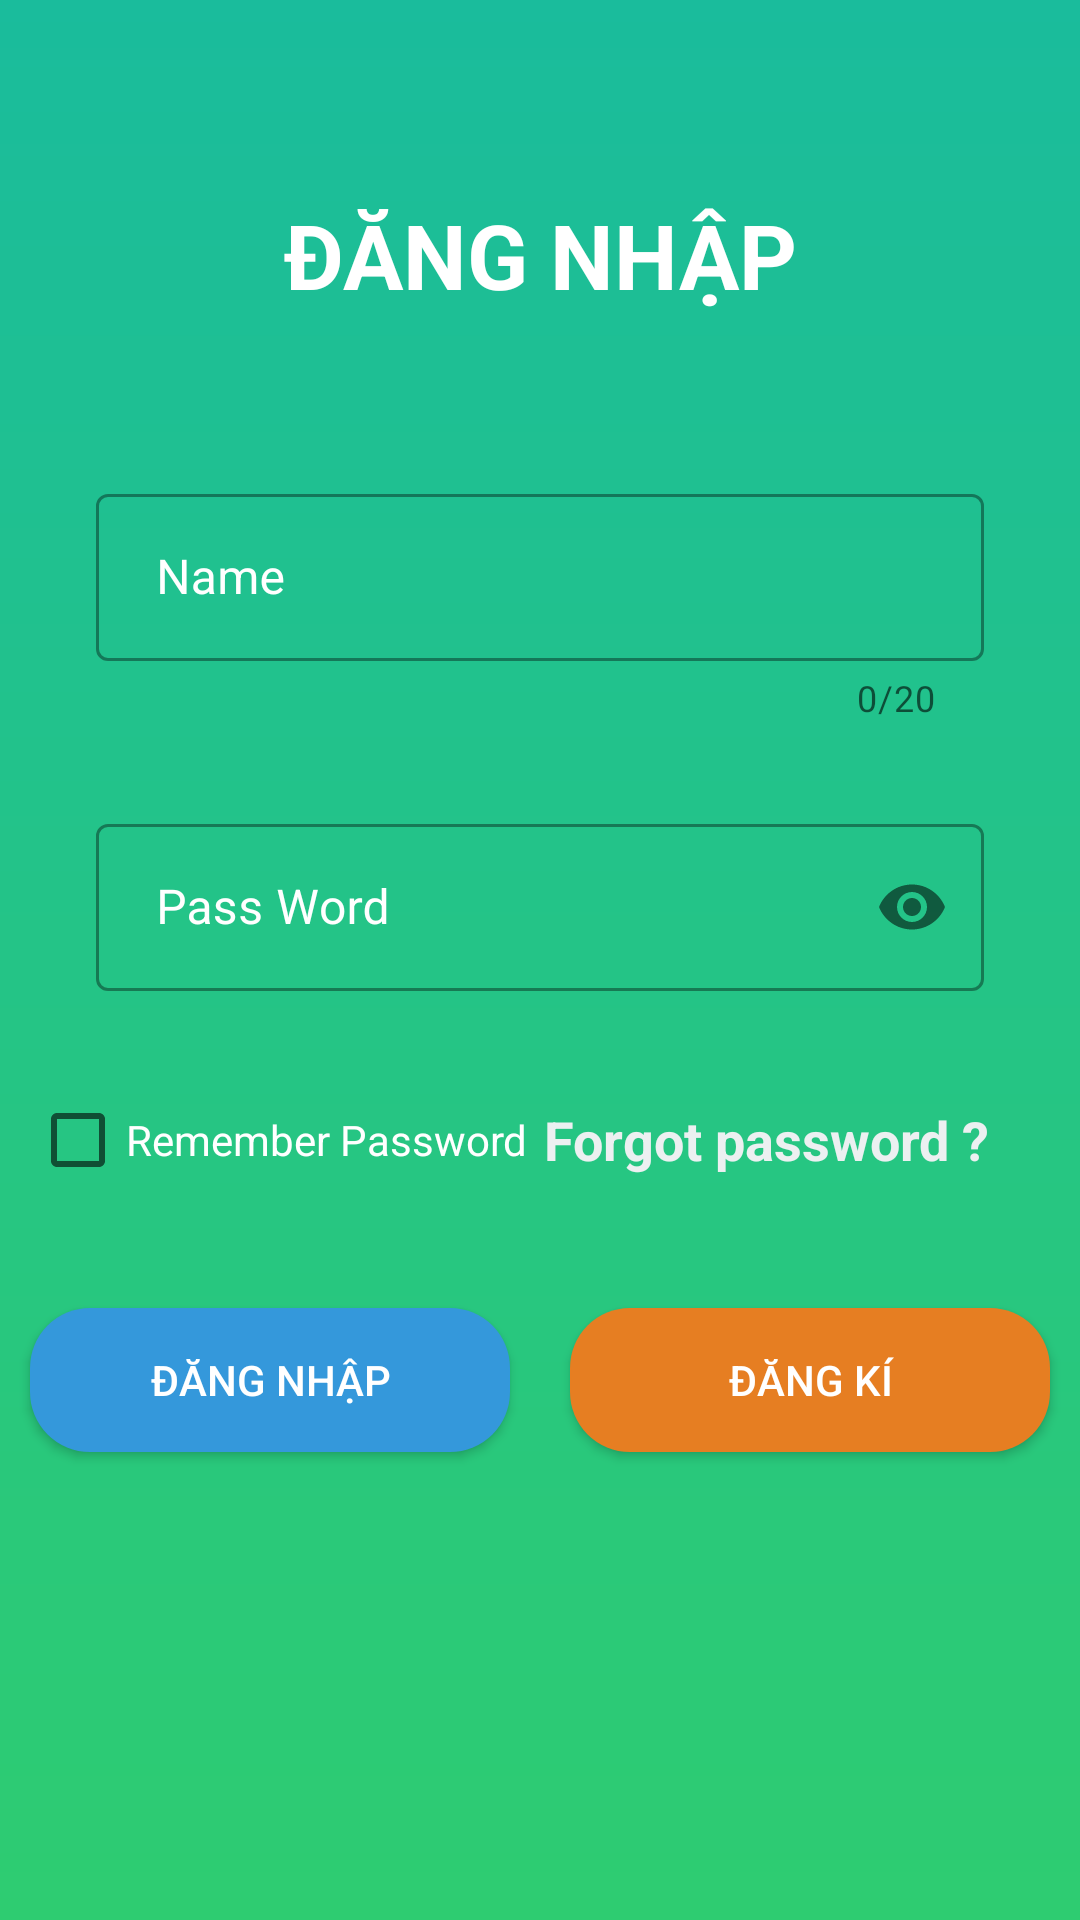

Layout XML and referenced resources for this Android screen:
<!-- AndroidManifest.xml: application theme Theme.HT_Profile -->
<!-- res/layout/activity_main.xml -->
<?xml version="1.0" encoding="utf-8"?>
<LinearLayout xmlns:android="http://schemas.android.com/apk/res/android"
    xmlns:app="http://schemas.android.com/apk/res-auto"
    xmlns:tools="http://schemas.android.com/tools"
    android:layout_width="match_parent"
    android:layout_height="match_parent"
    android:background="@drawable/background_gradiel"
    android:orientation="vertical"
    tools:context=".MainActivity">
    <TextView
        android:layout_width="match_parent"
        android:layout_height="130dp"
        android:text="ĐĂNG NHẬP"
        android:textSize="30sp"
        android:textStyle="bold"
        android:textColor="@color/white"
        android:gravity="center"
        android:layout_marginTop="20dp"/>

    <LinearLayout
        android:layout_width="match_parent"
        android:layout_height="200dp"
        android:orientation="vertical"
        android:weightSum="2">
            <LinearLayout
                android:layout_width="match_parent"
                android:layout_height="0dp"
                android:layout_weight="1"
                android:gravity="center">
                <com.google.android.material.textfield.TextInputLayout
                    style="@style/Widget.MaterialComponents.TextInputLayout.OutlinedBox"
                    android:layout_width="match_parent"
                    android:layout_height="wrap_content"
                    android:layout_marginStart="32dp"
                    android:layout_marginEnd="32sp"
                    android:hint="Name"
                    android:textColorHint="@color/white"
                    app:startIconDrawable="@drawable/ic_baseline_person_24"
                    app:counterEnabled="true"
                    app:counterMaxLength="20"
                    app:endIconMode="clear_text"
                    >
                    <com.google.android.material.textfield.TextInputEditText
                        android:id="@+id/tf_User"
                        android:layout_width="match_parent"
                        android:layout_height="wrap_content"
                        android:paddingLeft="20dp"
                        android:maxLength="20"
                        android:textColor="@color/white"
                        />
                </com.google.android.material.textfield.TextInputLayout>
            </LinearLayout>
            <LinearLayout
                android:layout_width="match_parent"
                android:layout_height="0dp"
                android:layout_weight="1"
                android:gravity="center">
                <com.google.android.material.textfield.TextInputLayout
                    style="@style/Widget.MaterialComponents.TextInputLayout.OutlinedBox"
                    android:layout_width="match_parent"
                    android:layout_height="wrap_content"
                    android:layout_marginStart="32dp"
                    android:layout_marginEnd="32sp"
                    android:hint="Pass Word"
                    app:startIconDrawable="@drawable/ic_baseline_lock_24"
                    app:passwordToggleEnabled="true"
                    android:textColorHint="@color/white">
                    <com.google.android.material.textfield.TextInputEditText
                        android:id="@+id/tf_pass"
                        android:layout_width="match_parent"
                        android:layout_height="wrap_content"
                        android:paddingLeft="20dp"
                        android:inputType="textPassword"
                        android:textColor="@color/white"
                        />
                </com.google.android.material.textfield.TextInputLayout>
            </LinearLayout>
    </LinearLayout>
    <LinearLayout
        android:layout_width="match_parent"
        android:layout_height="60dp"
        android:orientation="horizontal"
        android:weightSum="2">
        <LinearLayout
            android:layout_width="0dp"
            android:layout_height="match_parent"
            android:layout_weight="1"
            android:gravity="center|left">
            <CheckBox
                android:layout_width="wrap_content"
                android:layout_height="wrap_content"
                android:text="Remember Password"
                android:textColor="@color/white"
                android:layout_marginLeft="10dp">
            </CheckBox>
        </LinearLayout>
        <LinearLayout
            android:layout_width="0dp"
            android:layout_height="match_parent"
            android:layout_weight="1"
            android:gravity="center|right"
            android:paddingRight="30dp">

            <TextView
                android:layout_width="wrap_content"
                android:layout_height="wrap_content"
                android:text="Forgot password ?"
                android:textStyle="bold"
                android:textColor="#ecf0f1"
                android:textSize="18sp"></TextView>
        </LinearLayout>
    </LinearLayout>
    <LinearLayout
        android:layout_width="match_parent"
        android:layout_height="100dp"
        android:orientation="horizontal"
        android:weightSum="2">
        <LinearLayout
            android:layout_width="0dp"
            android:layout_height="match_parent"
            android:layout_weight="1"
            android:gravity="center">

            <androidx.appcompat.widget.AppCompatButton
                android:id="@+id/btn_dn"
                android:layout_width="160dp"
                android:layout_height="wrap_content"
                android:textColor="@color/white"
                android:background="@drawable/bgr_btndn"
                android:text="Đăng nhập" />
        </LinearLayout>
        <LinearLayout
            android:layout_width="0dp"
            android:layout_height="match_parent"
            android:layout_weight="1"
            android:gravity="center">

            <androidx.appcompat.widget.AppCompatButton
                android:id="@+id/btn_dk"
                android:layout_width="160dp"
                android:layout_height="wrap_content"
                android:textColor="@color/white"
                android:background="@drawable/bgr_btndk"
                android:text="Đăng Kí"/>
        </LinearLayout>
    </LinearLayout>


</LinearLayout>
<!-- resources referenced by this layout -->
<resources>
  <!-- drawable background_gradiel (drawable) -->
  <?xml version="1.0" encoding="utf-8"?>
  <shape xmlns:android="http://schemas.android.com/apk/res/android">
      <gradient android:startColor="#2ecc71"
          android:angle="90"
          android:endColor="#1abc9c"></gradient>
  </shape>
  <!-- drawable bgr_btndk (drawable) -->
  <?xml version="1.0" encoding="utf-8"?>
  <shape xmlns:android="http://schemas.android.com/apk/res/android">
      <corners android:radius="20dp"/>
      <solid android:color="#e67e22"/>
  </shape>
  <!-- drawable bgr_btndn (drawable) -->
  <?xml version="1.0" encoding="utf-8"?>
  <shape xmlns:android="http://schemas.android.com/apk/res/android">
      <corners android:radius="20dp"
          />
      <solid android:color="#3498db"/>
  </shape>
  <style name="Theme.HT_Profile" parent="Theme.MaterialComponents.DayNight.NoActionBar">
          
          <item name="colorPrimary">@color/purple_500</item>
          <item name="colorPrimaryVariant">@color/purple_700</item>
          <item name="colorOnPrimary">@color/white</item>
          
          <item name="colorSecondary">@color/teal_200</item>
          <item name="colorSecondaryVariant">@color/teal_700</item>
          <item name="colorOnSecondary">@color/black</item>
          
          <item name="android:statusBarColor" tools:targetApi="l">?attr/colorPrimaryVariant</item>
          
      </style>
  <!-- not gathered from this repository: default colours our renderer supplied (Android Studio template values) -->
  <color name="purple_500">#FF6200EE</color>
  <color name="purple_700">#FF3700B3</color>
  <color name="teal_200">#FF03DAC5</color>
  <color name="teal_700">#FF018786</color>
  <color name="black">#FF000000</color>
  <color name="white">#FFFFFFFF</color>
</resources>
